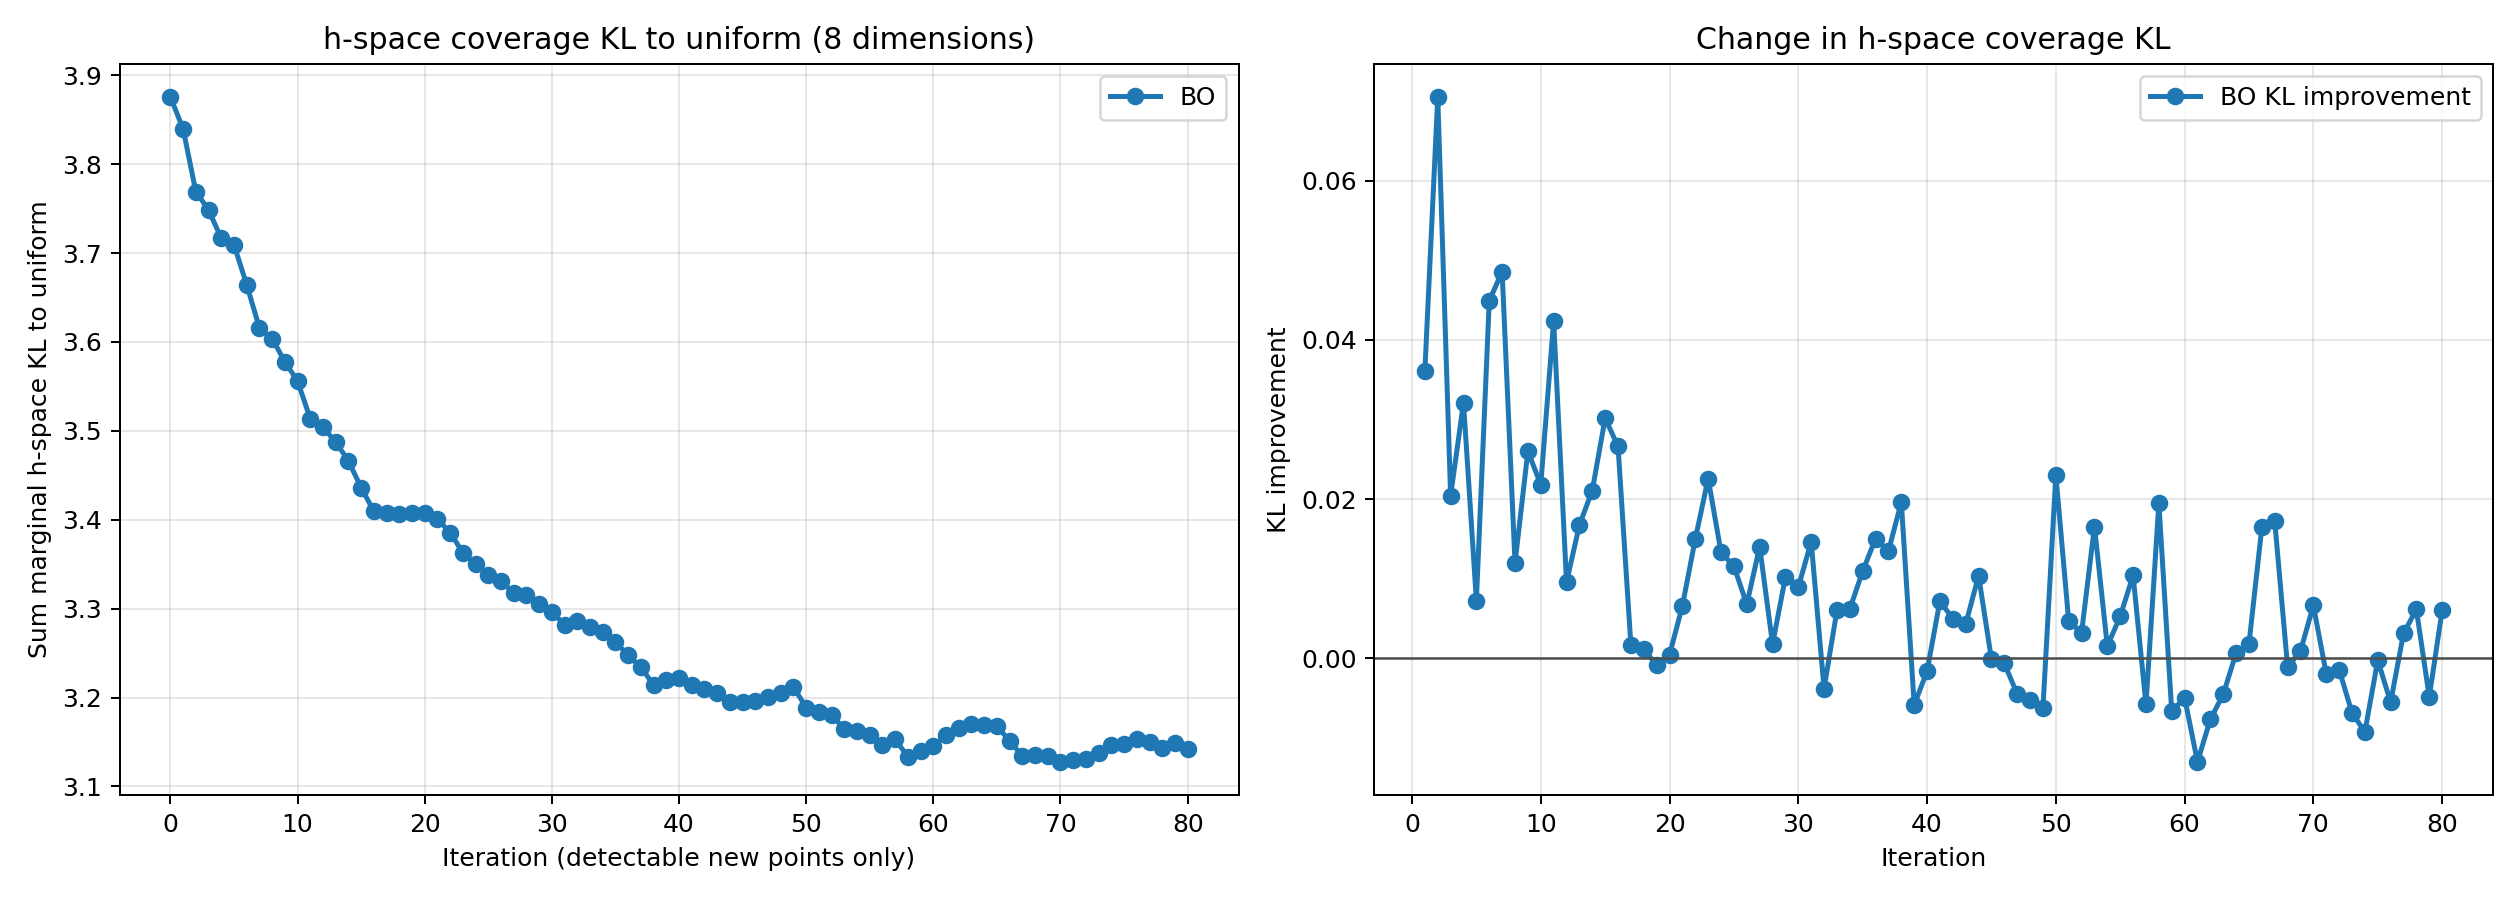

Values plotted in this chart, from the file beside it:
iteration, bo_detected_new, bo_h_kl_sum, bo_h_kl_mean, bo_kl_snr, bo_kl_area90, bo_kl_log10_mej_dyn, bo_kl_log10_mej_wind, bo_kl_g, bo_kl_r, bo_kl_i, bo_kl_distance
0, 0, 3.876, 0.4845, 0.6473, 1.582, 0.03106, 0.2497, 0.2236, 0.3811, 0.2536, 0.5073
1, 1, 3.84, 0.48, 0.6487, 1.569, 0.0313, 0.2484, 0.2152, 0.3674, 0.257, 0.5029
2, 2, 3.769, 0.4711, 0.6446, 1.533, 0.02877, 0.2381, 0.2122, 0.3594, 0.2537, 0.4992
3, 3, 3.749, 0.4686, 0.6359, 1.538, 0.02997, 0.2341, 0.2083, 0.3483, 0.258, 0.4961
4, 4, 3.717, 0.4646, 0.6323, 1.543, 0.0324, 0.2351, 0.2015, 0.3314, 0.2477, 0.4935
5, 5, 3.709, 0.4637, 0.6292, 1.548, 0.02977, 0.2325, 0.1992, 0.3299, 0.25, 0.4913
6, 6, 3.664, 0.4581, 0.6307, 1.513, 0.02858, 0.2224, 0.2029, 0.3332, 0.244, 0.4897
7, 7, 3.616, 0.452, 0.6281, 1.488, 0.02907, 0.2124, 0.1972, 0.3242, 0.2483, 0.4884
8, 8, 3.604, 0.4505, 0.6205, 1.493, 0.03044, 0.2105, 0.1925, 0.3165, 0.2528, 0.4875
9, 9, 3.578, 0.4472, 0.6183, 1.481, 0.03293, 0.2023, 0.1887, 0.3101, 0.2574, 0.4869
10, 10, 3.556, 0.4445, 0.6116, 1.47, 0.0309, 0.2051, 0.1922, 0.309, 0.2502, 0.4866
11, 11, 3.514, 0.4392, 0.6097, 1.452, 0.03166, 0.2064, 0.1891, 0.2962, 0.2417, 0.4867
12, 12, 3.504, 0.438, 0.6038, 1.457, 0.03023, 0.2031, 0.1873, 0.2909, 0.2448, 0.487
13, 13, 3.487, 0.4359, 0.5986, 1.462, 0.03174, 0.2046, 0.1848, 0.2805, 0.2377, 0.4875
14, 14, 3.466, 0.4333, 0.5941, 1.452, 0.03278, 0.1978, 0.1834, 0.276, 0.2422, 0.4883
15, 15, 3.436, 0.4295, 0.5926, 1.436, 0.03287, 0.1995, 0.1803, 0.2698, 0.2362, 0.4893
16, 16, 3.41, 0.4262, 0.5914, 1.426, 0.03067, 0.2015, 0.1778, 0.2613, 0.2303, 0.4905
17, 17, 3.408, 0.426, 0.5905, 1.431, 0.02775, 0.1957, 0.1812, 0.2646, 0.2253, 0.4919
18, 18, 3.407, 0.4258, 0.5899, 1.436, 0.02939, 0.1947, 0.1802, 0.2594, 0.224, 0.4935
19, 19, 3.408, 0.4259, 0.5895, 1.44, 0.03021, 0.1993, 0.1782, 0.2557, 0.2191, 0.4952
20, 20, 3.407, 0.4259, 0.5894, 1.445, 0.02854, 0.1986, 0.1762, 0.2513, 0.221, 0.4971
21, 21, 3.401, 0.4251, 0.5895, 1.45, 0.02624, 0.2011, 0.1746, 0.2442, 0.216, 0.4991
22, 22, 3.386, 0.4232, 0.5898, 1.441, 0.02654, 0.2008, 0.174, 0.2405, 0.2118, 0.5013
23, 23, 3.363, 0.4204, 0.5903, 1.425, 0.02759, 0.1928, 0.1729, 0.2346, 0.2161, 0.5036
24, 24, 3.35, 0.4187, 0.591, 1.417, 0.02638, 0.1848, 0.1727, 0.2315, 0.2204, 0.506
25, 25, 3.338, 0.4173, 0.5918, 1.409, 0.02613, 0.1782, 0.1711, 0.2285, 0.2249, 0.5085
26, 26, 3.331, 0.4164, 0.5929, 1.402, 0.02806, 0.1826, 0.1703, 0.2235, 0.2213, 0.5111
27, 27, 3.317, 0.4147, 0.594, 1.388, 0.02815, 0.1813, 0.171, 0.221, 0.2202, 0.5139
28, 28, 3.316, 0.4144, 0.5953, 1.381, 0.02933, 0.1838, 0.171, 0.219, 0.2195, 0.5167
29, 29, 3.305, 0.4132, 0.5911, 1.374, 0.03079, 0.1865, 0.1713, 0.2166, 0.2152, 0.5196
30, 30, 3.296, 0.4121, 0.5821, 1.379, 0.02939, 0.1863, 0.17, 0.215, 0.2122, 0.5226
31, 31, 3.282, 0.4102, 0.5835, 1.364, 0.02798, 0.1835, 0.1695, 0.213, 0.2146, 0.5257
32, 32, 3.286, 0.4107, 0.5798, 1.368, 0.02829, 0.1862, 0.1701, 0.2118, 0.2121, 0.5288
33, 33, 3.28, 0.4099, 0.5813, 1.362, 0.02631, 0.1891, 0.1708, 0.2076, 0.2101, 0.532
34, 34, 3.273, 0.4092, 0.5734, 1.356, 0.02788, 0.1891, 0.1719, 0.2068, 0.2126, 0.5353
35, 35, 3.262, 0.4078, 0.5701, 1.351, 0.02685, 0.1856, 0.1745, 0.2096, 0.2083, 0.5365
36, 36, 3.247, 0.4059, 0.5602, 1.346, 0.02533, 0.1896, 0.1742, 0.206, 0.2067, 0.5397
37, 37, 3.234, 0.4042, 0.5573, 1.341, 0.02706, 0.1839, 0.1731, 0.2051, 0.2036, 0.5431
38, 38, 3.214, 0.4018, 0.5589, 1.325, 0.02717, 0.179, 0.1731, 0.2035, 0.201, 0.5465
39, 39, 3.22, 0.4025, 0.5607, 1.329, 0.02824, 0.1771, 0.1742, 0.2032, 0.1974, 0.5499
40, 40, 3.222, 0.4027, 0.5537, 1.334, 0.02983, 0.1759, 0.1744, 0.2019, 0.1988, 0.5534
41, 41, 3.215, 0.4018, 0.5544, 1.329, 0.03018, 0.1711, 0.1749, 0.2013, 0.1967, 0.5569
42, 42, 3.21, 0.4012, 0.5562, 1.325, 0.03081, 0.167, 0.1756, 0.2013, 0.1936, 0.5605
43, 43, 3.205, 0.4007, 0.558, 1.312, 0.03171, 0.1645, 0.1768, 0.201, 0.1973, 0.5641
44, 44, 3.195, 0.3994, 0.56, 1.298, 0.03195, 0.1625, 0.1771, 0.1979, 0.1996, 0.5677
45, 45, 3.195, 0.3994, 0.5621, 1.294, 0.03248, 0.161, 0.1762, 0.1968, 0.2011, 0.5714
46, 46, 3.196, 0.3995, 0.5643, 1.29, 0.03116, 0.1611, 0.1775, 0.1961, 0.2003, 0.5751
47, 47, 3.2, 0.4, 0.5665, 1.294, 0.03273, 0.1555, 0.1783, 0.1963, 0.1977, 0.5788
48, 48, 3.206, 0.4007, 0.5602, 1.299, 0.03425, 0.1539, 0.1788, 0.1958, 0.2013, 0.5826
49, 49, 3.212, 0.4015, 0.5608, 1.303, 0.03597, 0.1504, 0.1802, 0.1962, 0.199, 0.5863
50, 50, 3.189, 0.3986, 0.5523, 1.299, 0.03662, 0.1508, 0.1809, 0.1935, 0.1854, 0.5901
51, 51, 3.184, 0.398, 0.5545, 1.288, 0.03517, 0.1543, 0.1818, 0.1927, 0.184, 0.594
52, 52, 3.181, 0.3976, 0.5569, 1.276, 0.03603, 0.1534, 0.1826, 0.1925, 0.1855, 0.5978
53, 53, 3.164, 0.3955, 0.5575, 1.26, 0.03495, 0.1486, 0.1846, 0.193, 0.184, 0.6017
54, 54, 3.163, 0.3953, 0.5598, 1.249, 0.03575, 0.151, 0.1856, 0.1927, 0.1828, 0.6056
55, 55, 3.157, 0.3947, 0.5623, 1.246, 0.03677, 0.1519, 0.1866, 0.1921, 0.1723, 0.6095
56, 56, 3.147, 0.3934, 0.5647, 1.234, 0.03562, 0.153, 0.1877, 0.1898, 0.1686, 0.6134
57, 57, 3.153, 0.3941, 0.5673, 1.238, 0.03446, 0.1499, 0.189, 0.1897, 0.1668, 0.6173
58, 58, 3.133, 0.3917, 0.5699, 1.213, 0.03587, 0.1492, 0.1903, 0.1877, 0.1663, 0.6212
59, 59, 3.14, 0.3925, 0.5725, 1.217, 0.03466, 0.1466, 0.1913, 0.1879, 0.1648, 0.6252
... 21 more rows
